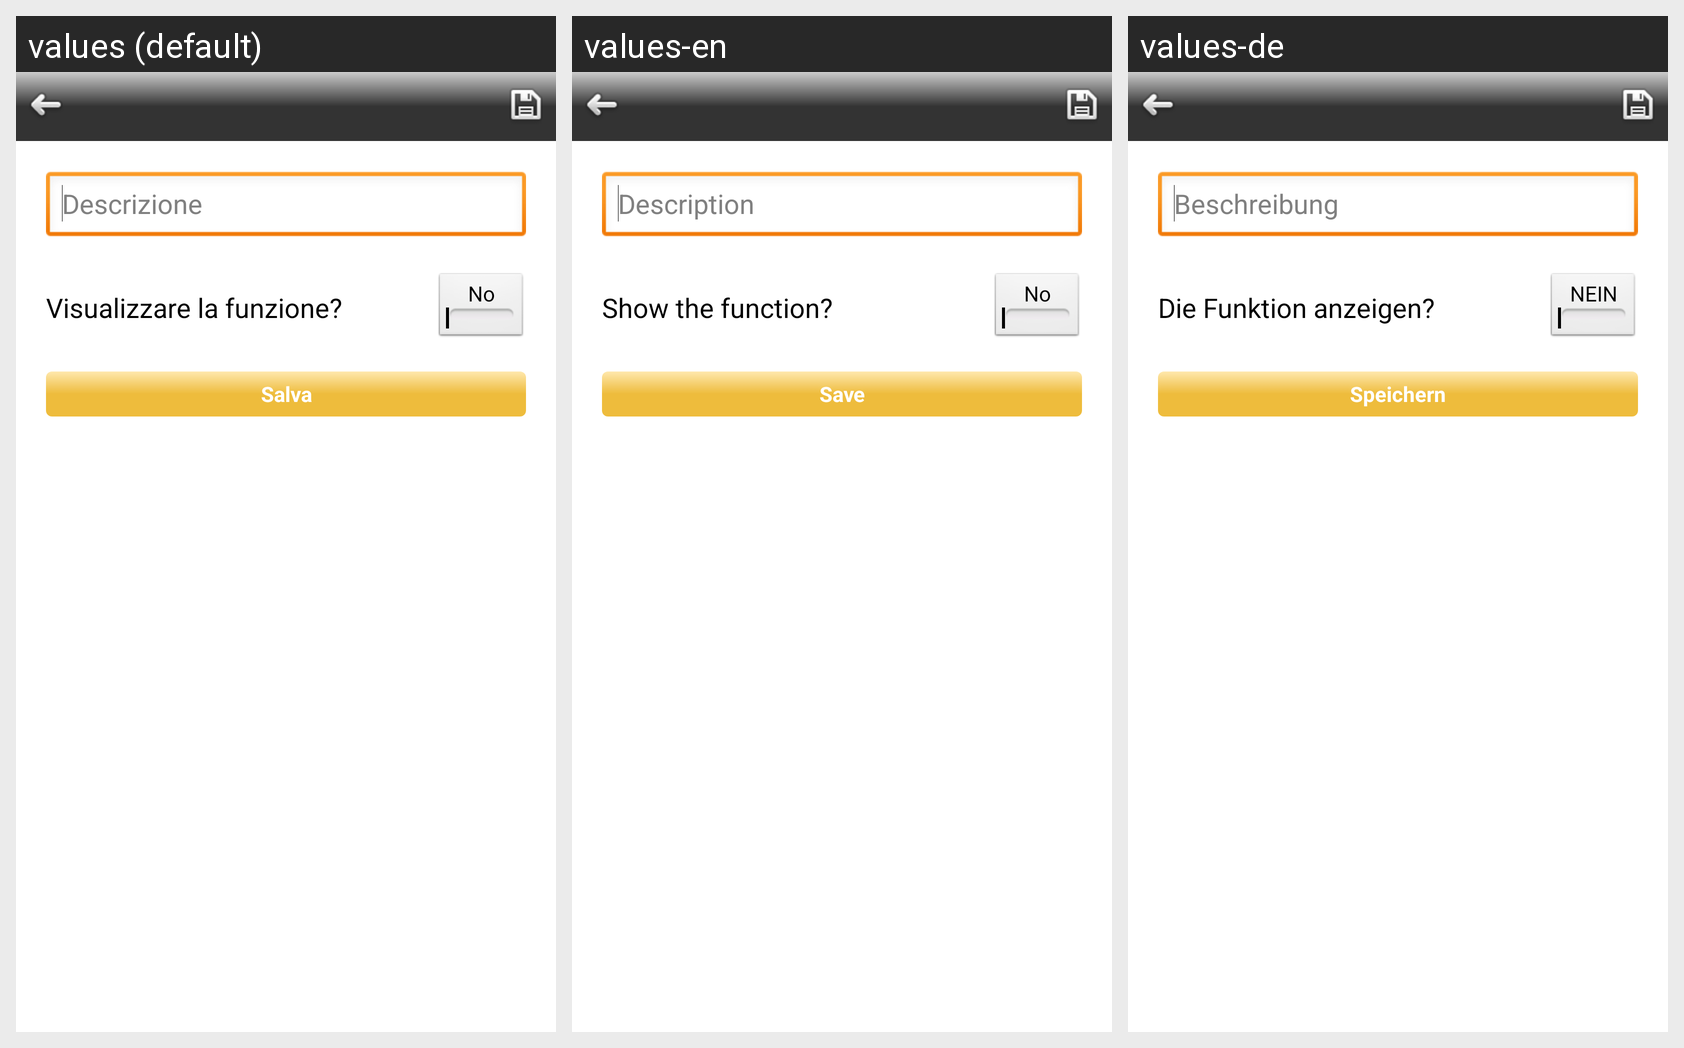

Locale-by-locale string values for the Android screen shown in this grid:
Android screen res/layout/settings_funzione_dettaglio.xml rendered under 3 locales, left to right: values (default), values-en, values-de. Device: Nexus 5 (rendered at 1080×1920; each locale shown at half size, 540×960, under a caption strip naming it); theme android:Theme.Light.NoTitleBar.
Strings drawn on this screen, with the default value and each locale's value (text and hints the layout hard-codes, and strings that could not be matched under every locale, appear in the picture but are not listed):

salva
  values: Salva
  values-en: Save
  values-de: Speichern

function_description
  values: Descrizione
  values-en: Description
  values-de: Beschreibung

no
  values: No
  values-en: No
  values-de: NEIN

function_is_visible
  values: Visualizzare la funzione?
  values-en: Show the function?
  values-de: Die Funktion anzeigen?
